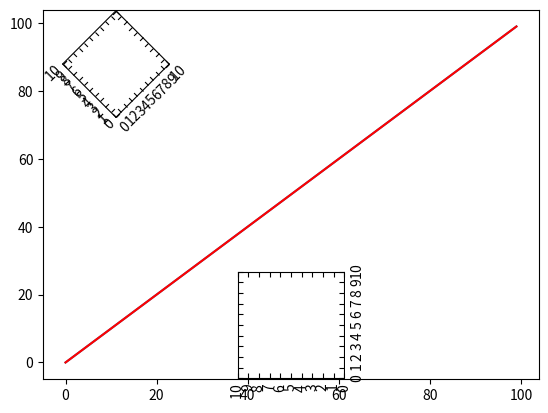

Generate this figure with matplotlib:

import mpl_toolkits.axisartist.floating_axes as floating_axes
import matplotlib.pyplot as plt
import numpy as np 

from matplotlib.transforms import Affine2D


# def setup_axes1(fig, rect):
#     """
#     A simple one.
#     """
#     tr = Affine2D().scale(2, 1).rotate_deg(30)

#     grid_helper = floating_axes.GridHelperCurveLinear(
#         tr, extremes=(-0.5, 3.5, 0, 4))

#     ax1 = floating_axes.FloatingSubplot(fig, rect, grid_helper=grid_helper)
#     fig.add_subplot(ax1)

#     aux_ax = ax1.get_aux_axes(tr)

#     grid_helper.grid_finder.grid_locator1._nbins = 4
#     grid_helper.grid_finder.grid_locator2._nbins = 4

#     return ax1, aux_ax


fig, ax = plt.subplots()
left, bottom, width, height = [0.25, 0.6, 0.2, 0.2]

# --- subplots
plot_extents = 0, 10, 0, 10
transform = Affine2D().scale(1, 1).rotate_deg(45)
helper = floating_axes.GridHelperCurveLinear(transform, plot_extents)
ax1 = floating_axes.FloatingSubplot(fig, 331, grid_helper=helper)
ax1.patch.set_facecolor('None')
ax1.patch.set_alpha(0.0)
ax1.set_xticks([], minor=False)
ax1.set_yticks([], minor=False)

plot_extents = 0, 10, 0, 10
transform = Affine2D().scale(1, 1).rotate_deg(90)
helper = floating_axes.GridHelperCurveLinear(transform, plot_extents)
ax2 = floating_axes.FloatingSubplot(fig, 338, grid_helper=helper)
ax2.patch.set_facecolor('None')
ax2.patch.set_alpha(0.0)
ax2.set_xticks([], minor=False)
ax2.set_yticks([], minor=False)
ax.plot(range(100))

# --- add floating subplots
fig.add_subplot(ax1)
fig.add_subplot(ax2)


ax.plot(range(100), color='red')
# ax2.plot(range(6)[::-1], color='green')
# ax2.set_xticks([], minor=False)
# ax2.set_yticks([], minor=False)
# ax2.xticks(rotation=30)

plt.show()

# import matplotlib.pyplot as plt
# from matplotlib.transforms import Affine2D
# import mpl_toolkits.axisartist.floating_axes as floating_axes

# fig = plt.figure()

# plot_extents = 0, 10, 0, 10
# transform = Affine2D().rotate_deg(45)
# helper = floating_axes.GridHelperCurveLinear(transform, plot_extents)
# ax = floating_axes.FloatingSubplot(fig, 111, grid_helper=helper)

# fig.add_subplot(ax)

# # Hide the ticks and background
# ax.patch.set(visible=False)
# for axis in ax.axis.values():
#     # If you'd like to hide the borders, use "axis.line.set(visible=False)"
#     axis.major_ticks.set(visible=False)

# plt.show()
